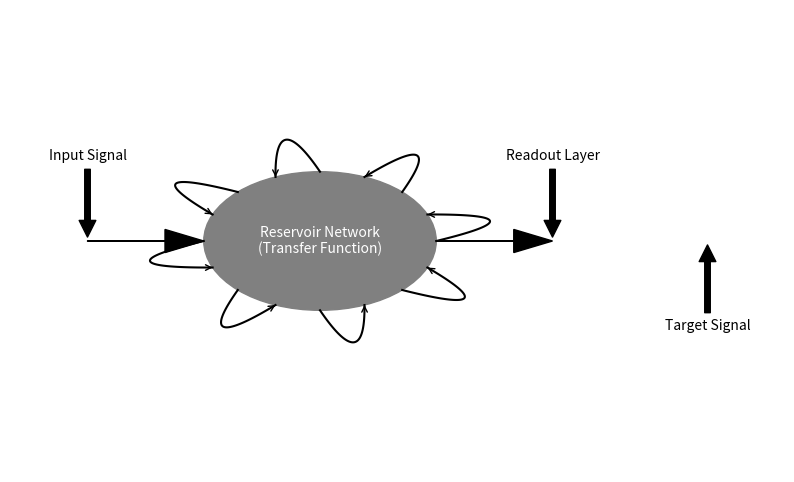

Reproduce this figure in Python.
import matplotlib.pyplot as plt
import numpy as np

# Correcting the calculation for Bézier curves

fig, ax = plt.subplots(figsize=(10, 6))

# Input signal
ax.annotate('Input Signal', xy=(0.1, 0.5), xytext=(0.1, 0.7),
            arrowprops=dict(facecolor='black', shrink=0.05),
            horizontalalignment='center', verticalalignment='top')

# Depicting the reservoir network as a complex, nonlinear "black box"
reservoir_network = plt.Circle((0.4, 0.5), 0.15, color='gray', fill=True)
ax.add_patch(reservoir_network)
ax.text(0.4, 0.5, 'Reservoir Network\n(Transfer Function)', ha='center', va='center', color='white')

# Adding more pronounced curved arrows for feedback
for i, angle in enumerate(np.linspace(0, 2*np.pi, 8, endpoint=False)):
    # Starting and ending points for arrows
    start_x = 0.4 + 0.15*np.cos(angle)
    start_y = 0.5 + 0.15*np.sin(angle)
    control_x = 0.4 + 0.3*np.cos(angle + np.pi/16)
    control_y = 0.5 + 0.3*np.sin(angle + np.pi/16)
    end_x = 0.4 + 0.15*np.cos(angle + np.pi/8)
    end_y = 0.5 + 0.15*np.sin(angle + np.pi/8)
    
    # Generating Bézier curves
    bezier_x = np.array([start_x, control_x, end_x])
    bezier_y = np.array([start_y, control_y, end_y])
    t = np.linspace(0, 1, 100)
    bezier_curve_x = (1-t)**2 * bezier_x[0] + 2*(1-t)*t*bezier_x[1] + t**2*bezier_x[2]
    bezier_curve_y = (1-t)**2 * bezier_y[0] + 2*(1-t)*t*bezier_y[1] + t**2*bezier_y[2]

    # Plot curve
    ax.plot(bezier_curve_x, bezier_curve_y, color="black")
    # Add arrowhead manually at the end of the curve
    ax.annotate('', xy=(end_x, end_y), xytext=(bezier_curve_x[-2], bezier_curve_y[-2]),
                arrowprops=dict(arrowstyle="->", color="black"))

# Readout layer
ax.annotate('Readout Layer', xy=(0.7, 0.5), xytext=(0.7, 0.7),
            arrowprops=dict(facecolor='black', shrink=0.05),
            horizontalalignment='center', verticalalignment='top')

# Predicted signal
ax.annotate('Target Signal', xy=(0.9, 0.5), xytext=(0.9, 0.3),
            arrowprops=dict(facecolor='black', shrink=0.05),
            horizontalalignment='center', verticalalignment='bottom')

# Arrows indicating flow
ax.arrow(0.1, 0.5, 0.1, 0, head_width=0.05, head_length=0.05, fc='black', ec='black')
ax.arrow(0.55, 0.5, 0.1, 0, head_width=0.05, head_length=0.05, fc='black', ec='black')

ax.set_xlim(0, 1)
ax.set_ylim(0, 1)
ax.axis('off')

plt.show()
